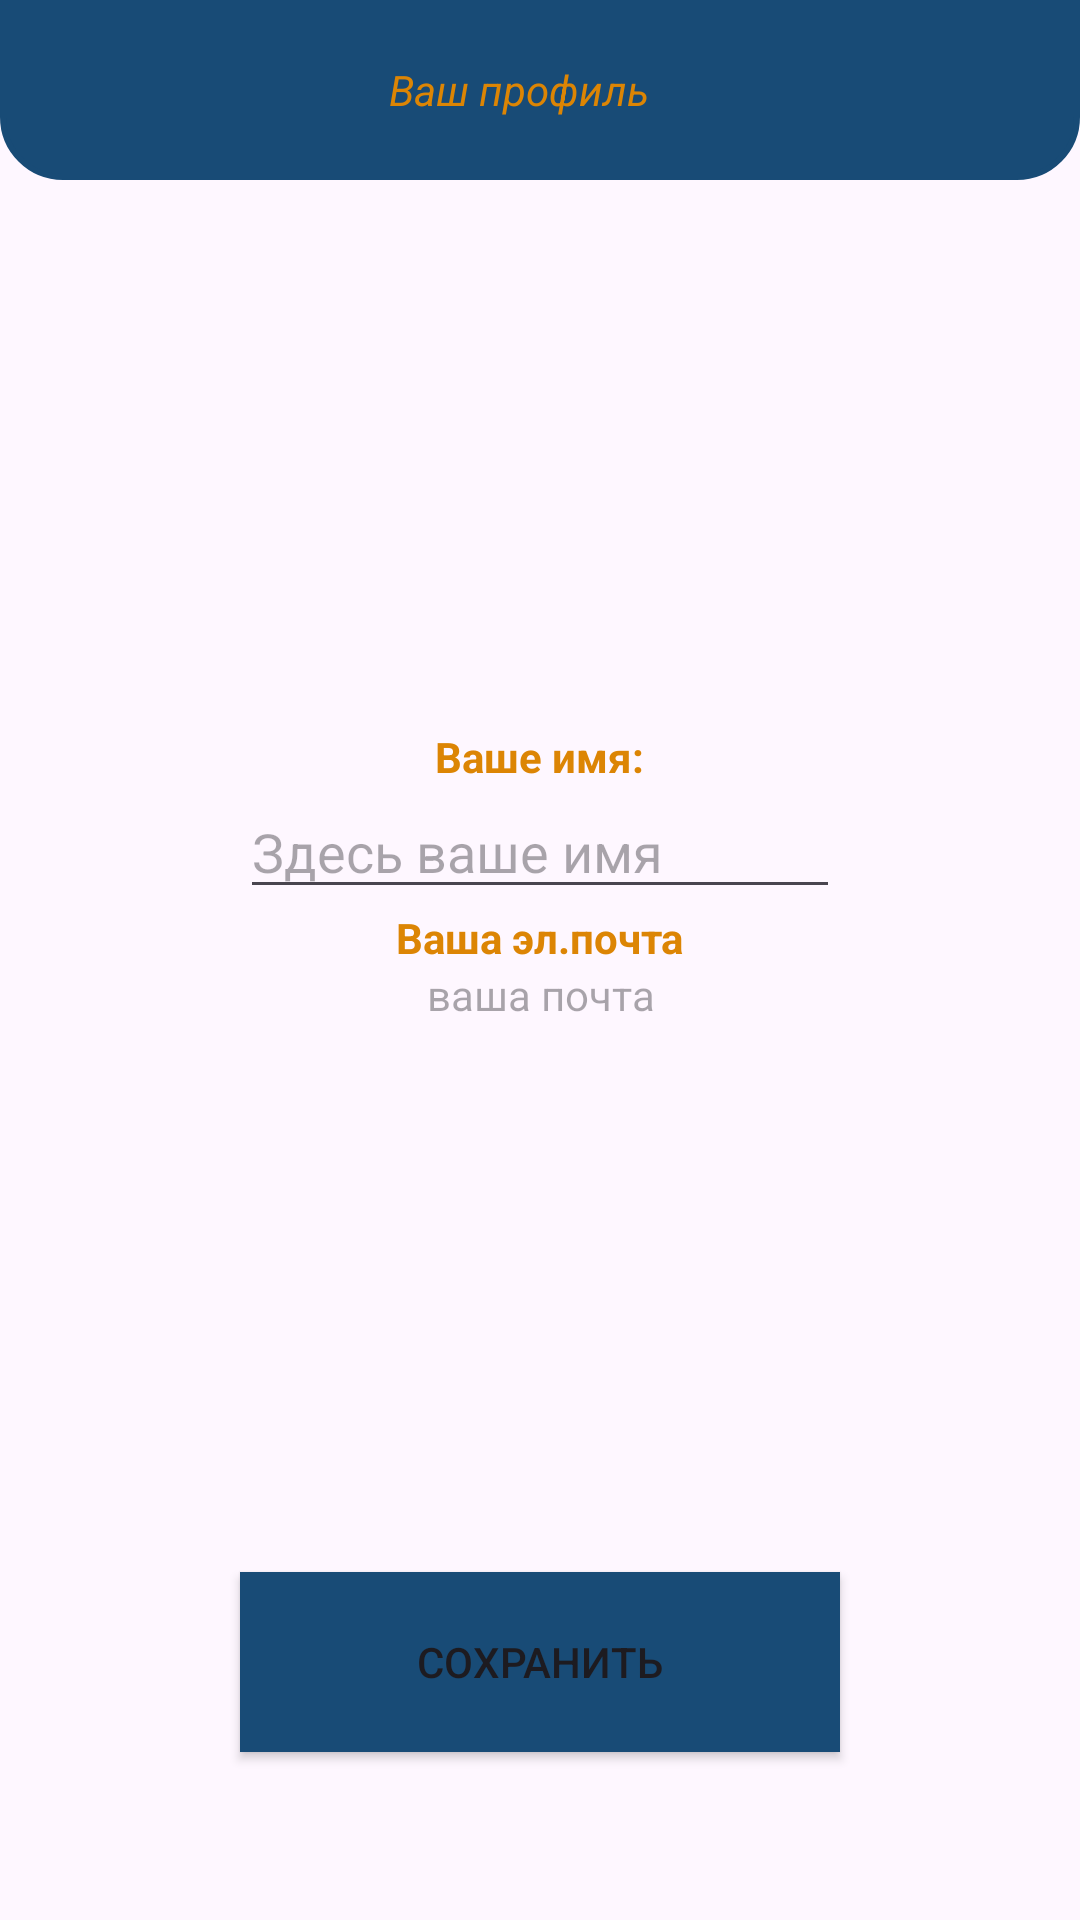

Layout XML and referenced resources for this Android screen:
<!-- AndroidManifest.xml: application theme Theme.LanguageARM -->
<!-- res/layout/fragment_sixth.xml -->
<?xml version="1.0" encoding="utf-8"?>
<FrameLayout xmlns:android="http://schemas.android.com/apk/res/android"
    xmlns:tools="http://schemas.android.com/tools"
    android:layout_width="match_parent"
    android:layout_height="match_parent"
    xmlns:app="http://schemas.android.com/apk/res-auto"
    tools:context=".Fragments.SixthFragment"
    >


    <LinearLayout
        android:layout_width="match_parent"
        android:layout_height="721dp"

        android:orientation="vertical">

        <LinearLayout
            android:layout_width="match_parent"
            android:layout_height="60dp"
            android:orientation="horizontal"
            android:gravity="center"
            android:background="@drawable/rectanglecircle"
            android:backgroundTint="@color/backgroudcolor">

            <TextView
                android:layout_width="261dp"
                android:layout_height="40dp"
                android:layout_marginEnd="10dp"
                android:gravity="center"
                android:text="Ваш профиль "
                android:textColor="@color/orange"
                android:textStyle="italic"/>

        </LinearLayout>


        <LinearLayout
            android:layout_width="match_parent"
            android:layout_height="464dp"
            android:gravity="center"
            android:orientation="vertical">














            <TextView
                android:layout_width="wrap_content"
                android:layout_height="wrap_content"
                android:text="Ваше имя:"
                android:textColor="@color/orange"
                android:textStyle="bold" />

            <EditText
                android:layout_width="200dp"
                android:layout_height="wrap_content"
                android:hint="Здесь ваше имя"
                android:textColor="@color/black"
                android:id="@+id/editName"/>

            <TextView
                android:layout_width="wrap_content"
                android:layout_height="wrap_content"
                android:text="Ваша эл.почта"
                android:textColor="@color/orange"
                android:textStyle="bold"/>

            <TextView
                android:layout_width="200dp"
                android:layout_height="wrap_content"
                android:hint="ваша почта"
                android:gravity="center"
                android:textColor="@color/black"
                android:id="@+id/mailTxt"/>


        </LinearLayout>

        <Button
            android:layout_width="200dp"
            android:layout_height="60dp"
            android:text="Сохранить"
            android:layout_gravity="center"
            android:background="@color/backgroudcolor"/>

    </LinearLayout>


</FrameLayout>
<!-- resources referenced by this layout -->
<resources>
  <color name="backgroudcolor">#184B76</color>
  <color name="black">#FF000000</color>
  <color name="orange">#DC8504</color>
  <!-- drawable flag: jpg bitmap (drawable, 744225 bytes) -->
  <!-- drawable rectanglecircle (drawable) -->
  <?xml version="1.0" encoding="utf-8"?>
  <selector xmlns:android="http://schemas.android.com/apk/res/android">
  
      <item>
          <shape>
              <corners
                 android:bottomLeftRadius="20dp"
                  android:bottomRightRadius="20dp"/>
              <stroke android:width="2dp"/>
          </shape>
      </item>
  </selector>
  <style name="Theme.LanguageARM" parent="Base.Theme.LanguageARM" />
  <style name="Base.Theme.LanguageARM" parent="Theme.Material3.DayNight.NoActionBar">
          
          
      </style>
</resources>
